Run: headless pygame with SDL's dummy video driver; simulated clock (each Clock.tick advances the game by its frame time, no real sleeping); random seed 0; keys injected as events and as key.get_pressed() state; mouse plan: one left click at the window centre at the start of phase 2, then a move to the lower-right quarter at the start of phase 3.
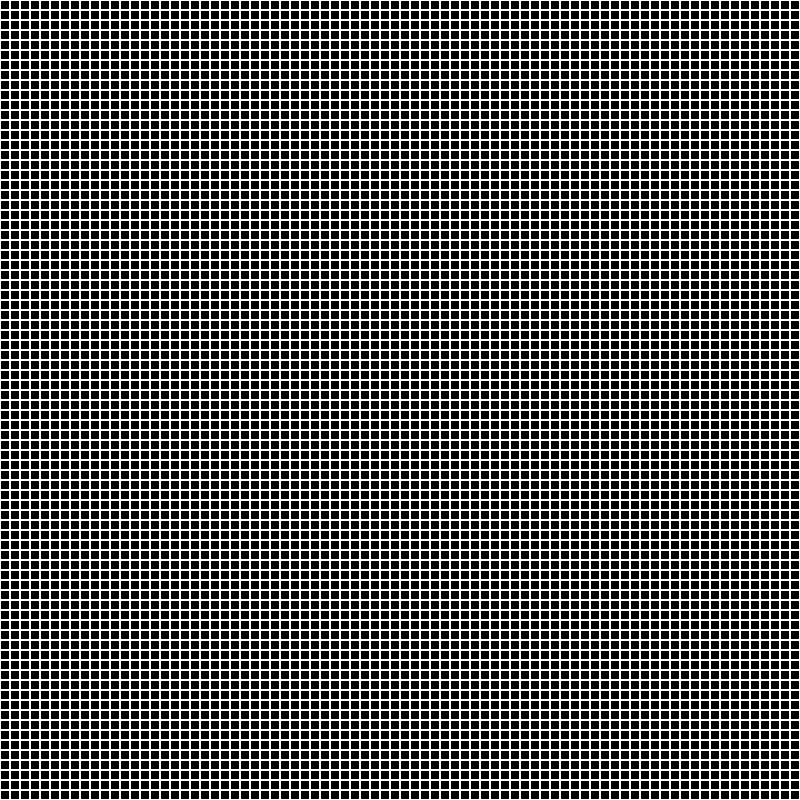
Frame 1 of 4 · flips 1–60 · no input
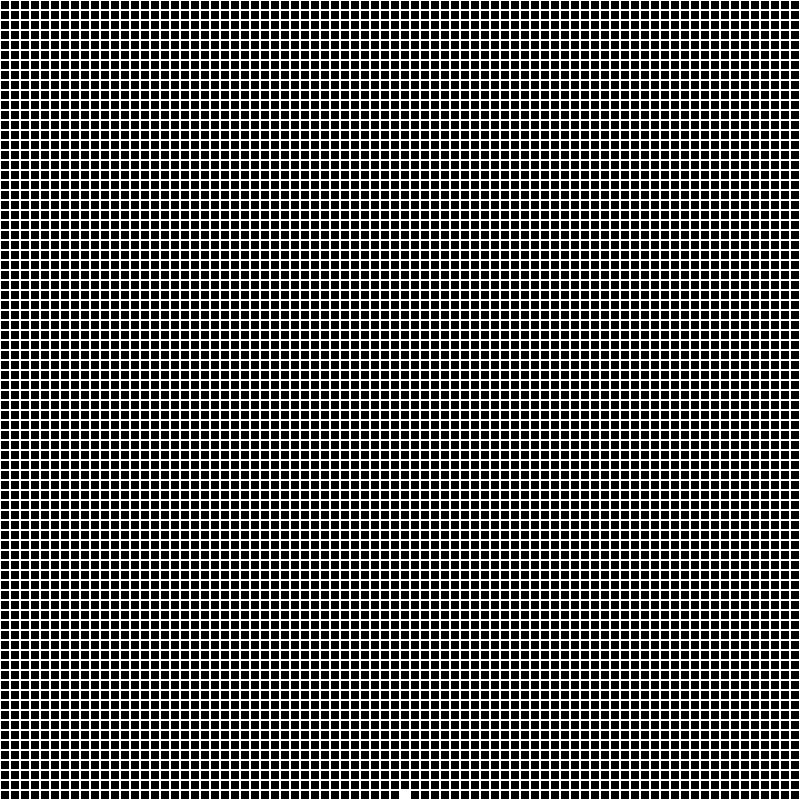
Frame 2 of 4 · flips 61–180 · clicked the window centre · tapped SPACE, RETURN · held RIGHT (→), D
Frame 3 of 4 · flips 181–300 · moved the mouse to the lower-right quarter · held DOWN (↓), S · screen unchanged from frame 2, image omitted
Frame 4 of 4 · flips 301–420 · held LEFT (←), A, UP (↑), W · screen unchanged from frame 3, image omitted

The pygame program that drew these frames:

import pygame
import sys
import time

# tamaño de la ventana
WINDOW_WIDTH = 800
WINDOW_HEIGHT = 800
CELL_SIZE = 10  # Tamaño de cada celda

# numero de columnas y filas divido por el tamaño de cada celula
cols = WINDOW_WIDTH // CELL_SIZE
rows = WINDOW_HEIGHT // CELL_SIZE

# inciar el juego
pygame.init()
SCREEN = pygame.display.set_mode((WINDOW_WIDTH, WINDOW_HEIGHT))
pygame.display.set_caption("Grid en Pygame")

# intento de grid
def make2DArray(cols, rows):
    arr = [[0 for _ in range(rows)] for _ in range(cols)]
    return arr

grid = make2DArray(cols, rows) 

# poner valor a cada celda
for col in range(cols):
    for row in range(rows):
        grid[col][row] = 0

# dibujar grid
def drawGrid():
    SCREEN.fill((0, 0, 0))
    for col in range(cols):
        for row in range(rows):
            x = col * CELL_SIZE
            y = row * CELL_SIZE
            rect = pygame.Rect(x, y, CELL_SIZE, CELL_SIZE)
            pygame.draw.rect(SCREEN, (255, 255, 255), rect, 1)
            if grid[col][row] == 1:
                rect = pygame.Rect(x, y, CELL_SIZE, CELL_SIZE)
                pygame.draw.rect(SCREEN, (255, 255, 255), rect)

def gravity():
    for col in range(cols):
        for row in range(rows - 1):
            if grid[col][row] == 1 and grid[col][row + 1] == 0:
                grid[col][row + 1] = 1
                grid[col][row] = 0

# Bucle principal del juego
def main():
    clock = pygame.time.Clock()
    while True:
        for event in pygame.event.get():
            if event.type == pygame.QUIT:
                pygame.quit()
                sys.exit()
            elif event.type == pygame.MOUSEBUTTONDOWN:  # click del mouse
                mouse_pos = pygame.mouse.get_pos()  # posicion del mouse
                columna = mouse_pos[0] // CELL_SIZE
                fila =  mouse_pos[1] // CELL_SIZE
                print((mouse_pos[1] // CELL_SIZE))
                grid[columna][fila] = 1

        # dibujar el grid
        drawGrid()
        gravity()
        # Actualizar la pantalla
        pygame.display.update()
        clock.tick(10)

if __name__ == "__main__":
    main()
